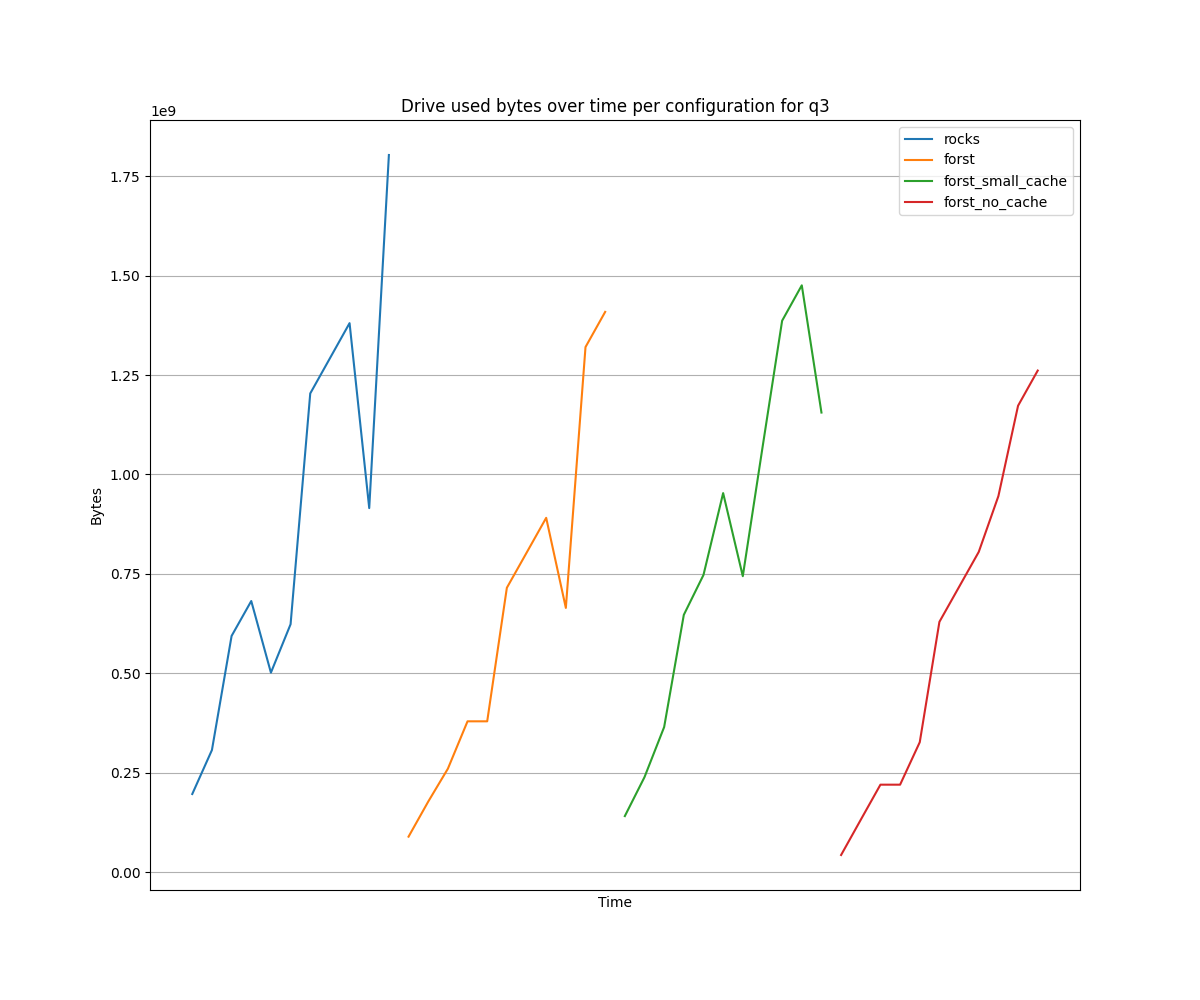

The table this chart was drawn from, first rows:
Time, {}, {}, {}, {}
2025-08-06 09:12:00, 196263936, , , 
2025-08-06 09:13:00, 306888704, , , 
2025-08-06 09:14:00, 593870848, , , 
2025-08-06 09:15:00, 681689088, , , 
2025-08-06 09:16:00, 501530624, , , 
2025-08-06 09:17:00, 623296512, , , 
2025-08-06 09:18:00, 1203814400, , , 
2025-08-06 09:19:00, 1292222464, , , 
2025-08-06 09:20:00, 1380630528, , , 
2025-08-06 09:21:00, 915390464, , , 
2025-08-06 09:22:00, 1803567104, , , 
2025-08-06 09:33:00, , 88981504, , 
2025-08-06 09:34:00, , 177127424, , 
2025-08-06 09:35:00, , 259899392, , 
2025-08-06 09:36:00, , 379109376, , 
2025-08-06 09:37:00, , 379109376, , 
2025-08-06 09:38:00, , 714981376, , 
2025-08-06 09:39:00, , 802865152, , 
2025-08-06 09:40:00, , 890945536, , 
2025-08-06 09:41:00, , 664387584, , 
2025-08-06 09:42:00, , 1320468480, , 
2025-08-06 09:43:00, , 1408942080, , 
2025-08-06 09:55:00, , , 140705792, 
2025-08-06 09:56:00, , , 238682112, 
2025-08-06 09:57:00, , , 364707840, 
2025-08-06 09:58:00, , , 646905856, 
2025-08-06 09:59:00, , , 747241472, 
2025-08-06 10:00:00, , , 953155584, 
2025-08-06 10:01:00, , , 744161280, 
2025-08-06 10:02:00, , , 1067188224, 
2025-08-06 10:03:00, , , 1386676224, 
2025-08-06 10:04:00, , , 1475739648, 
2025-08-06 10:05:00, , , 1155743744, 
2025-08-06 10:12:00, , , , 42860544
2025-08-06 10:13:00, , , , 131530752
2025-08-06 10:14:00, , , , 219742208
2025-08-06 10:15:00, , , , 219742208
2025-08-06 10:16:00, , , , 326565888
2025-08-06 10:17:00, , , , 629342208
2025-08-06 10:18:00, , , , 717225984
2025-08-06 10:19:00, , , , 805175296
2025-08-06 10:20:00, , , , 945684480
2025-08-06 10:21:00, , , , 1172897792
2025-08-06 10:22:00, , , , 1261371392
